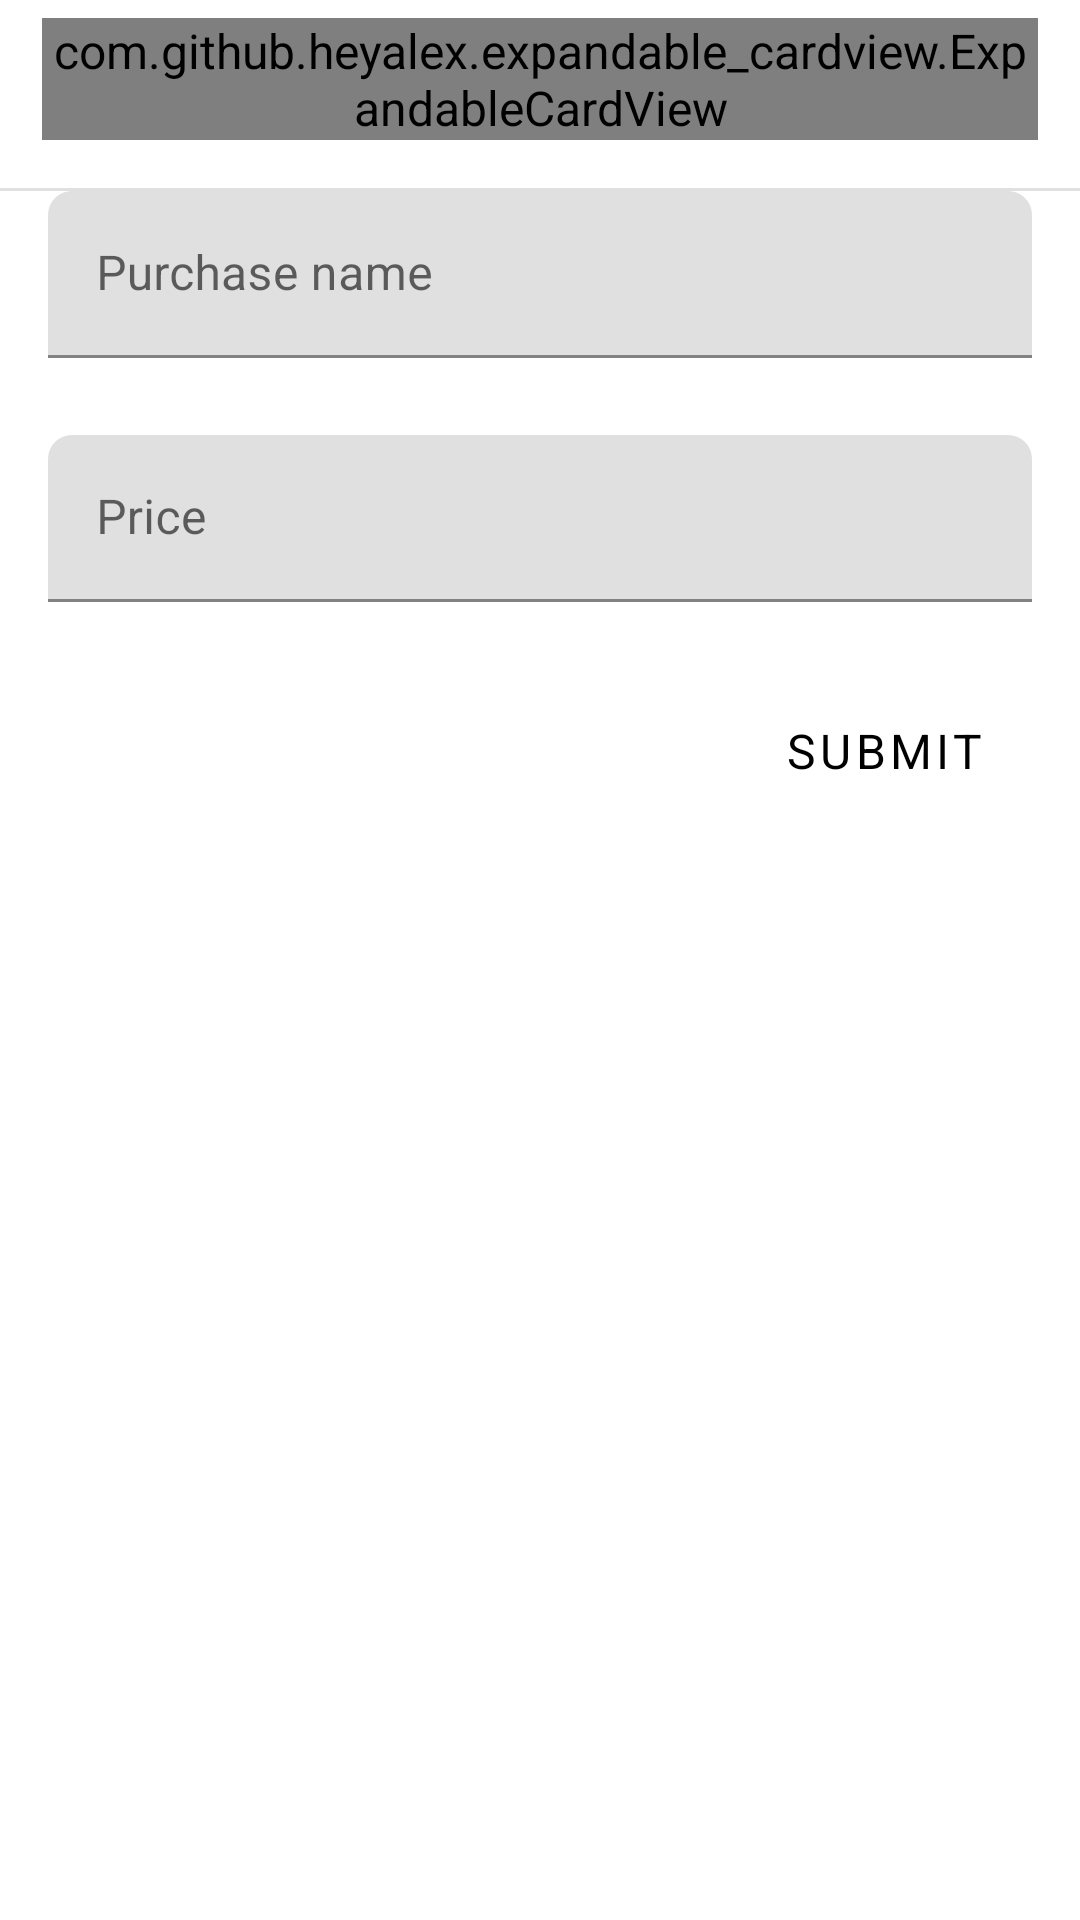

Write the Android layout XML for this screen, with the resource values it uses.
<!-- AndroidManifest.xml: application theme AppTheme -->
<!-- res/layout/adding_bottom_fragment.xml -->
<?xml version="1.0" encoding="utf-8"?>
<LinearLayout xmlns:android="http://schemas.android.com/apk/res/android"
	xmlns:app="http://schemas.android.com/apk/res-auto"
	xmlns:tools="http://schemas.android.com/tools"
	android:id="@+id/adding_container"
	android:orientation="vertical"
	android:layout_width="match_parent"
	android:layout_height="match_parent">

	<FrameLayout
		android:layout_width="match_parent"
		android:layout_height="wrap_content"
		android:layout_marginTop="6dp"
		android:layout_marginBottom="16dp"
		android:paddingStart="14dp"
		android:paddingEnd="14dp">

		<com.github.heyalex.expandable_cardview.ExpandableCardView
			android:id="@+id/expandble_profile"
			android:layout_width="match_parent"
			android:layout_height="wrap_content"
			android:layout_margin="0dp"
			android:background="@android:color/transparent"
			app:animation_duration="250"
			app:cardBackgroundColor="@android:color/transparent"
			app:cardCornerRadius="0dp"
			app:cardElevation="0dp"
			app:content_view="@layout/adding_content"
			app:expanded="false"
			app:header_view="@layout/adding_header"
			tools:expanded="true"/>
	</FrameLayout>

	<View style="@style/Divider.Horizontal" />

	<androidx.core.widget.NestedScrollView
		android:layout_width="match_parent"
		android:layout_height="wrap_content"
		android:paddingStart="16dp"
		android:paddingEnd="16dp">

		<LinearLayout
			android:layout_width="match_parent"
			android:layout_height="match_parent"
			android:orientation="vertical"
			android:baselineAligned="false">

			<TextView
				android:id="@+id/status_view"
				android:layout_width="wrap_content"
				android:layout_height="wrap_content"
				android:visibility="gone"/>

			<com.google.android.material.textfield.TextInputLayout
				android:id="@+id/name_layout"
				android:layout_width="match_parent"
				android:layout_height="wrap_content"
				android:hint="@string/purchase_name"
				app:errorEnabled="true"
				app:errorTextAppearance="@style/ErrorText">

				<com.google.android.material.textfield.TextInputEditText
					android:id="@+id/name_textInput"
					android:layout_width="match_parent"
					android:layout_height="wrap_content"
					android:maxLines="1"/>
			</com.google.android.material.textfield.TextInputLayout>

			<com.google.android.material.textfield.TextInputLayout
				android:layout_width="match_parent"
				android:layout_height="wrap_content"
				android:id="@+id/price_layout"
				android:hint="@string/purchase_price"
				app:errorEnabled="true"
				app:errorTextAppearance="@style/ErrorText">

				<com.google.android.material.textfield.TextInputEditText
					android:id="@+id/price_textInput"
					android:layout_width="match_parent"
					android:layout_height="wrap_content"
					android:inputType="number"
					android:maxLines="1"/>
			</com.google.android.material.textfield.TextInputLayout>

			<LinearLayout
				android:layout_width="match_parent"
				android:layout_height="wrap_content"
				android:orientation="horizontal">

				<View
					android:layout_width="0dp"
					android:layout_height="0dp"
					android:layout_weight="1"/>

				<Button
					android:id="@+id/submit_adding_button"
					android:layout_width="wrap_content"
					android:layout_height="wrap_content"
					android:text="@string/submit" />

			</LinearLayout>

		</LinearLayout>

	</androidx.core.widget.NestedScrollView>

</LinearLayout>
<!-- res/layout/adding_content.xml (included above) -->
<?xml version="1.0" encoding="utf-8"?>
<RelativeLayout xmlns:android="http://schemas.android.com/apk/res/android"
	android:layout_width="match_parent" android:layout_height="match_parent">

</RelativeLayout>
<!-- res/layout/adding_header.xml (included above) -->
<?xml version="1.0" encoding="utf-8"?>
<RelativeLayout xmlns:android="http://schemas.android.com/apk/res/android"
	android:layout_width="match_parent"
	android:layout_height="wrap_content"
	android:tag="@string/click_marker"
	android:layout_alignParentStart="true"
	android:layout_alignParentLeft="true"
	android:layout_toStartOf="@id/cancel"
	android:layout_toLeftOf="@id/cancel"
	android:background="@android:color/transparent"
	android:orientation="horizontal">

	<TextView
		android:layout_width="match_parent"
		android:layout_height="wrap_content"
		android:text="@string/adding_new"
		android:textSize="32sp"
		android:gravity="center"/>

	<ImageView
		android:id="@+id/cancel"
		android:layout_width="wrap_content"
		android:layout_height="wrap_content"
		android:layout_alignParentTop="true"
		android:layout_alignParentEnd="true"
		android:layout_alignParentRight="true"
		android:padding="2dp"
		android:paddingLeft="0dp"
		android:paddingEnd="0dp"
		android:paddingRight="0dp"
		android:src="@drawable/ic_close_black_24dp" />

</RelativeLayout>
<!-- resources referenced by this layout -->
<resources>
  <string name="purchase_name">Purchase name</string>
  <string name="purchase_price">Price</string>
  <string name="submit">Submit</string>
  <style name="Divider.Horizontal" parent="Divider">
  		<item name="android:layout_width">match_parent</item>
  		<item name="android:layout_height">1dp</item>
  	</style>
  <style name="ErrorText" parent="TextAppearance.AppCompat">
  		<item name="android:textColor">@color/red</item>
  		<item name="android:textSize">16sp</item>
  	</style>
  <style name="AppTheme" parent="Theme.MaterialComponents.Light">
  		<item name="colorPrimary">@color/colorPrimary</item>
  		<item name="colorPrimaryVariant">@color/colorPrimaryVariant</item>
  		<item name="colorOnPrimary">@color/colorOnPrimary</item>
  		<item name="colorSecondary">@color/colorSecondary</item>
  		<item name="colorSecondaryVariant">@color/colorSecondaryVariant</item>
  		<item name="colorOnSecondary">@color/colorOnSecondary</item>
  		<item name="colorPrimaryDark">#124716</item>
  		<item name="android:colorBackground">@color/white</item>
  		<item name="colorOnBackground">@color/colorOnBackground</item>
  		<item name="colorSurface">@color/colorSurface</item>
  		<item name="colorOnSurface">@color/colorOnSurface</item>
  		<item name="colorError">@color/colorError</item>
  		<item name="colorOnError">@color/colorOnError</item>
  		<item name="shapeAppearanceSmallComponent">@style/FCShapeAppearance.SmallComponent</item>
  		<item name="shapeAppearanceMediumComponent">@style/FCShapeAppearance.MediumComponent</item>
  		<item name="android:buttonStyle">@style/FCButton</item>
  		<item name="android:fontFamily">sans-serif</item>
  		<item name="android:textViewStyle">@style/FCTextView</item>
  	</style>
  <style name="Divider">
  		<item name="android:background">?android:attr/listDivider</item>
  	</style>
  <color name="red">#f00</color>
  <color name="colorPrimary">#1b5e20</color>
  <color name="colorPrimaryVariant">#4c8c4a</color>
  <color name="colorOnPrimary">@color/black</color>
  <color name="colorSecondary">#388e3c</color>
  <color name="colorSecondaryVariant">#6abf69</color>
  <color name="colorOnSecondary">@color/black</color>
  <color name="white">#fff</color>
  <color name="colorOnBackground">@color/black</color>
  <color name="colorSurface">@color/white</color>
  <color name="colorOnSurface">@color/black</color>
  <color name="colorError">#b00020</color>
  <color name="colorOnError">@color/white</color>
  <style name="FCShapeAppearance.SmallComponent" parent="ShapeAppearance.MaterialComponents.SmallComponent">
  		<item name="cornerFamily">rounded</item>
  		<item name="cornerSize">8dp</item>
  	</style>
  <style name="FCShapeAppearance.MediumComponent" parent="ShapeAppearance.MaterialComponents.MediumComponent">
  		<item name="cornerFamily">rounded</item>
  		<item name="cornerSize">8dp</item>
  	</style>
  <style name="FCButton" parent="Widget.MaterialComponents.Button">
  		<item name="android:radius">4dp</item>
  		<item name="android:textSize">@dimen/textSize_medium</item>
  	</style>
  <style name="FCTextView" parent="Widget.MaterialComponents.TextView">
  		<item name="android:textColor">@color/black</item>
  		<item name="android:textSize">@dimen/textSize_medium</item>
  	</style>
  <color name="black">#000</color>
  <dimen name="textSize_medium">16sp</dimen>
</resources>
